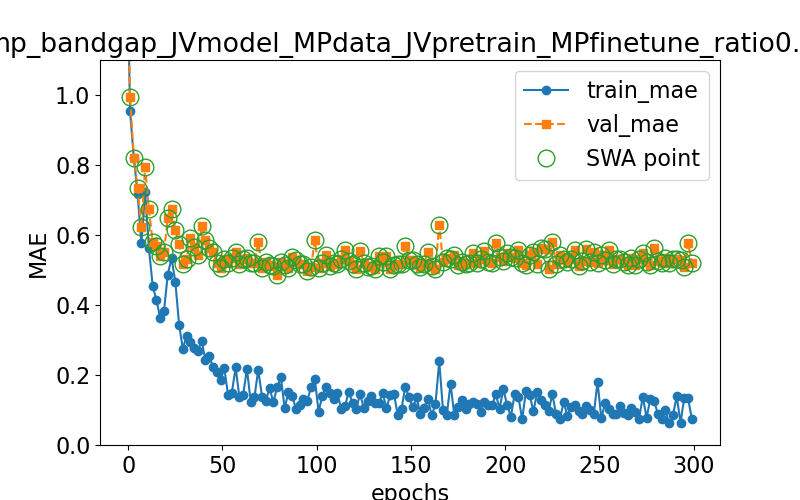

Values plotted in this chart, from the file beside it:
epoch, train loss, val loss, swa
0.0, 1.23, 1.316, n
1.0, 0.9532, 0.9948, y
3.0, 0.8194, 0.8203, y
5.0, 0.7176, 0.7346, y
7.0, 0.5756, 0.6214, y
9.0, 0.7214, 0.7948, y
11.0, 0.5621, 0.6736, y
13.0, 0.4549, 0.5796, y
15.0, 0.4133, 0.5692, y
17.0, 0.3631, 0.5403, y
19.0, 0.3831, 0.5518, y
21.0, 0.4866, 0.647, y
23.0, 0.5337, 0.6726, y
25.0, 0.4666, 0.6126, y
27.0, 0.344, 0.5747, y
29.0, 0.2747, 0.5174, y
31.0, 0.3126, 0.5319, y
33.0, 0.2937, 0.5917, y
35.0, 0.2767, 0.5657, y
37.0, 0.2684, 0.5413, y
39.0, 0.296, 0.6266, y
41.0, 0.2413, 0.5866, y
43.0, 0.2536, 0.5628, y
45.0, 0.2231, 0.5505, y
47.0, 0.2095, 0.52, y
49.0, 0.1845, 0.5054, y
51.0, 0.219, 0.5323, y
53.0, 0.1429, 0.5191, y
55.0, 0.1496, 0.5339, y
57.0, 0.2213, 0.5502, y
59.0, 0.1361, 0.5182, y
61.0, 0.1435, 0.5297, y
63.0, 0.2173, 0.5346, y
65.0, 0.1227, 0.5191, y
67.0, 0.1378, 0.519, y
69.0, 0.2146, 0.5786, y
71.0, 0.1379, 0.5058, y
73.0, 0.1245, 0.5225, y
75.0, 0.1626, 0.5149, y
77.0, 0.122, 0.5109, y
79.0, 0.1648, 0.4841, y
81.0, 0.1933, 0.5233, y
83.0, 0.1052, 0.5152, y
85.0, 0.1512, 0.5047, y
87.0, 0.1398, 0.537, y
89.0, 0.1037, 0.5278, y
91.0, 0.114, 0.5177, y
93.0, 0.13, 0.5176, y
95.0, 0.1257, 0.4969, y
97.0, 0.1659, 0.5083, y
99.0, 0.1895, 0.5849, y
101.0, 0.09546, 0.5047, y
103.0, 0.1402, 0.5189, y
105.0, 0.1663, 0.5438, y
107.0, 0.1481, 0.5118, y
109.0, 0.1321, 0.5203, y
111.0, 0.1488, 0.5176, y
113.0, 0.1017, 0.5317, y
115.0, 0.1111, 0.5579, y
117.0, 0.1513, 0.5265, y
... 91 more rows
